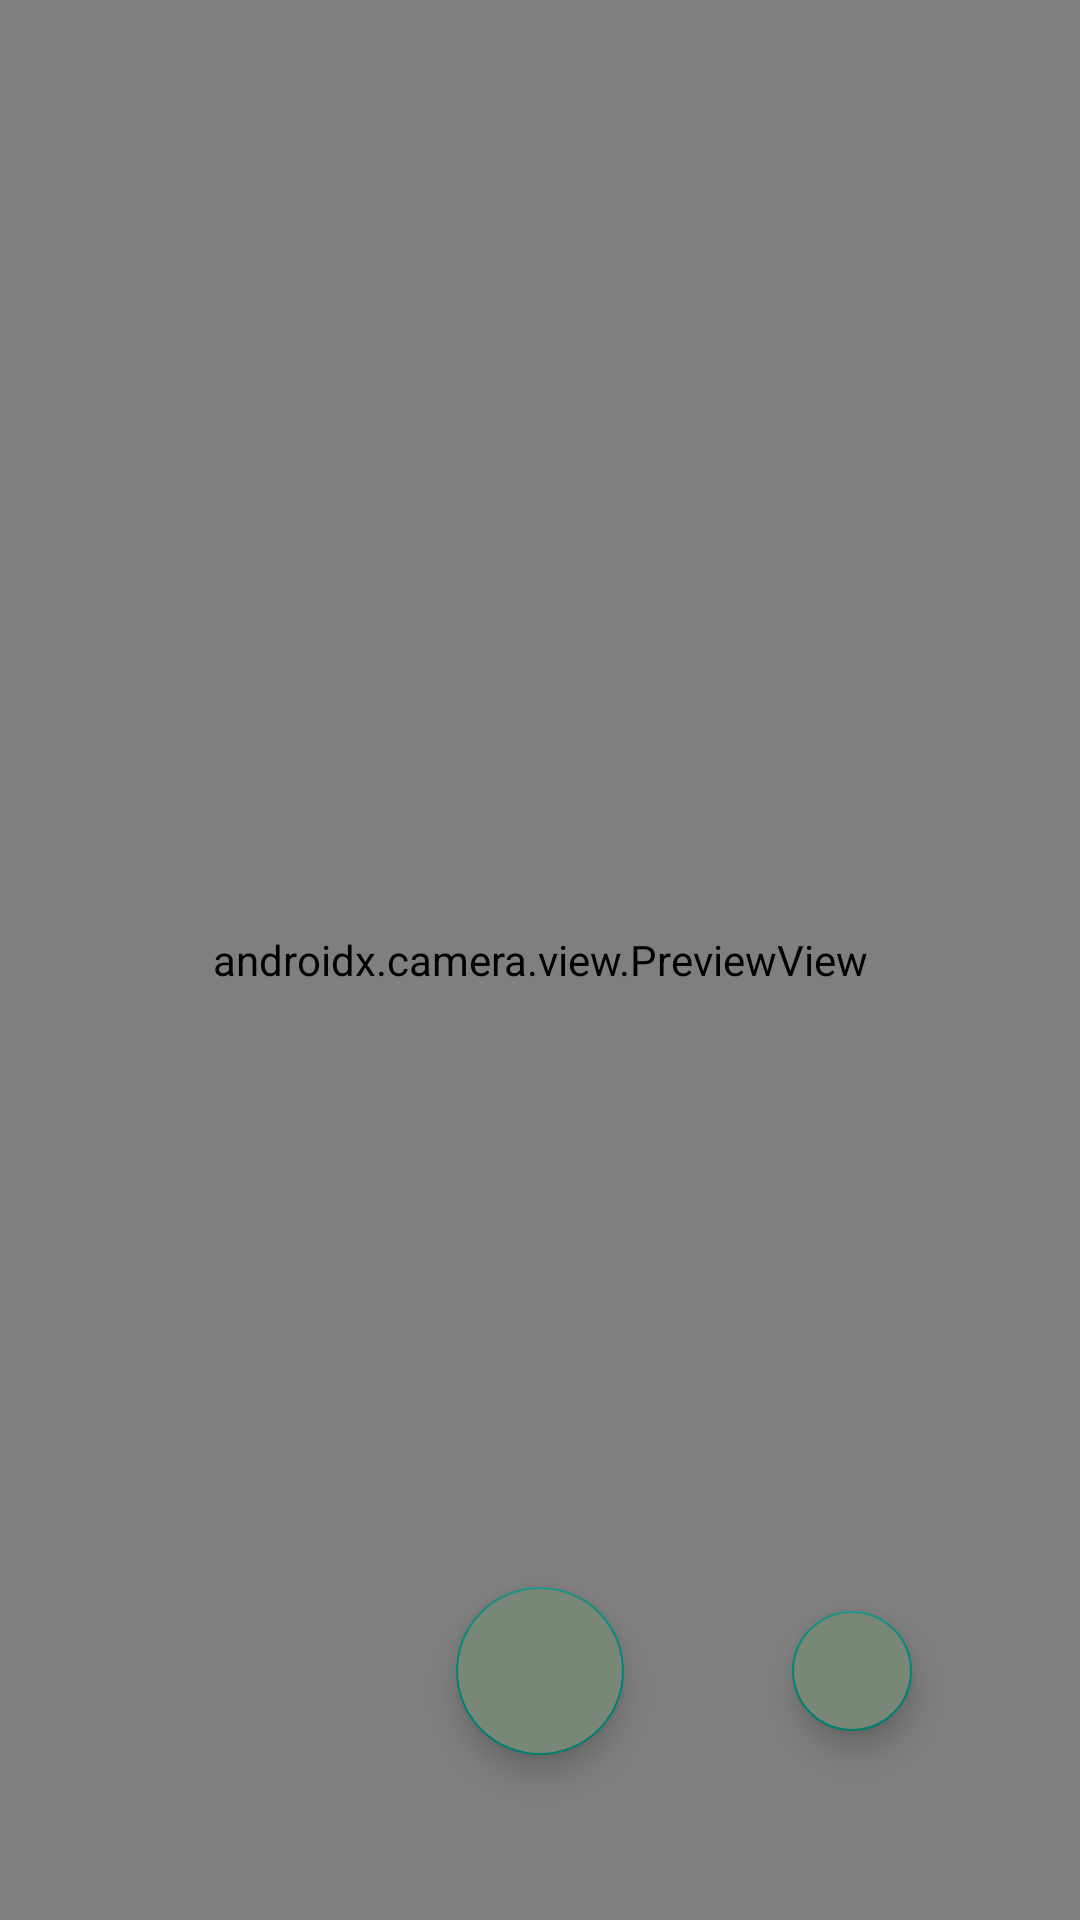

This screen was rendered from an Android layout file. Write that file and the resources it references.
<!-- AndroidManifest.xml: application theme Theme.Temara -->
<!-- res/layout/camera_activity.xml -->
<?xml version="1.0" encoding="utf-8"?>
<androidx.constraintlayout.widget.ConstraintLayout xmlns:android="http://schemas.android.com/apk/res/android"
    xmlns:app="http://schemas.android.com/apk/res-auto"
    android:layout_width="match_parent"
    android:layout_height="match_parent">

    <androidx.camera.view.PreviewView
        android:id="@+id/previewCamView"
        android:layout_width="match_parent"
        android:layout_height="match_parent"/>

    <com.google.android.material.floatingactionbutton.FloatingActionButton
        android:id="@+id/btnCamera"
        android:layout_width="wrap_content"
        android:layout_height="wrap_content"
        android:backgroundTint="@color/green_500"
        app:srcCompat="@drawable/ic_camera"
        android:layout_marginBottom="55dp"
        android:focusable="true"
        app:layout_constraintBottom_toBottomOf="parent"
        app:layout_constraintEnd_toEndOf="parent"
        app:layout_constraintStart_toStartOf="parent"
        android:contentDescription="@string/camera" />

    <com.google.android.material.floatingactionbutton.FloatingActionButton
        android:id="@+id/btnRotate"
        android:layout_width="wrap_content"
        android:layout_height="wrap_content"
        app:fabSize="mini"
        android:backgroundTint="@color/green_500"
        android:contentDescription="@string/rotate_picture"
        app:layout_constraintBottom_toBottomOf="@+id/btnCamera"
        app:layout_constraintEnd_toEndOf="parent"
        app:layout_constraintStart_toEndOf="@+id/btnCamera"
        app:layout_constraintTop_toTopOf="@+id/btnCamera"
        app:srcCompat="@drawable/ic_rotate" />

    <ProgressBar
        android:id="@+id/progress_bar"
        android:layout_width="wrap_content"
        android:layout_height="wrap_content"
        android:visibility="gone"
        app:layout_constraintBottom_toBottomOf="parent"
        app:layout_constraintEnd_toEndOf="parent"
        app:layout_constraintStart_toStartOf="parent"
        app:layout_constraintTop_toTopOf="parent" />

</androidx.constraintlayout.widget.ConstraintLayout>
<!-- resources referenced by this layout -->
<resources>
  <color name="green_500">#798777</color>
  <string name="camera">Camera</string>
  <string name="rotate_picture">Rotate Picture</string>
  <style name="Theme.Temara" parent="Theme.AppCompat.DayNight.NoActionBar">
          
          <item name="colorPrimary">@color/green_500</item>
          <item name="colorPrimaryVariant">@color/purple_700</item>
          <item name="colorOnPrimary">@color/white</item>
          
          <item name="colorSecondary">@color/teal_200</item>
          <item name="colorSecondaryVariant">@color/teal_700</item>
          <item name="colorOnSecondary">@color/black</item>
          
          <item name="android:statusBarColor">@color/green_500</item>
          
          <item name="android:itemTextAppearance">@style/customMenuFont</item>
      </style>
  <color name="purple_700">#FF3700B3</color>
  <color name="white">#FFFFFFFF</color>
  <color name="teal_200">#FF03DAC5</color>
  <color name="teal_700">#FF018786</color>
  <color name="black">#FF000000</color>
  <style name="customMenuFont" parent="@android:style/TextAppearance.Widget.IconMenu.Item">
          <item name="fontFamily">@font/epilogue_medium</item>
      </style>
</resources>
